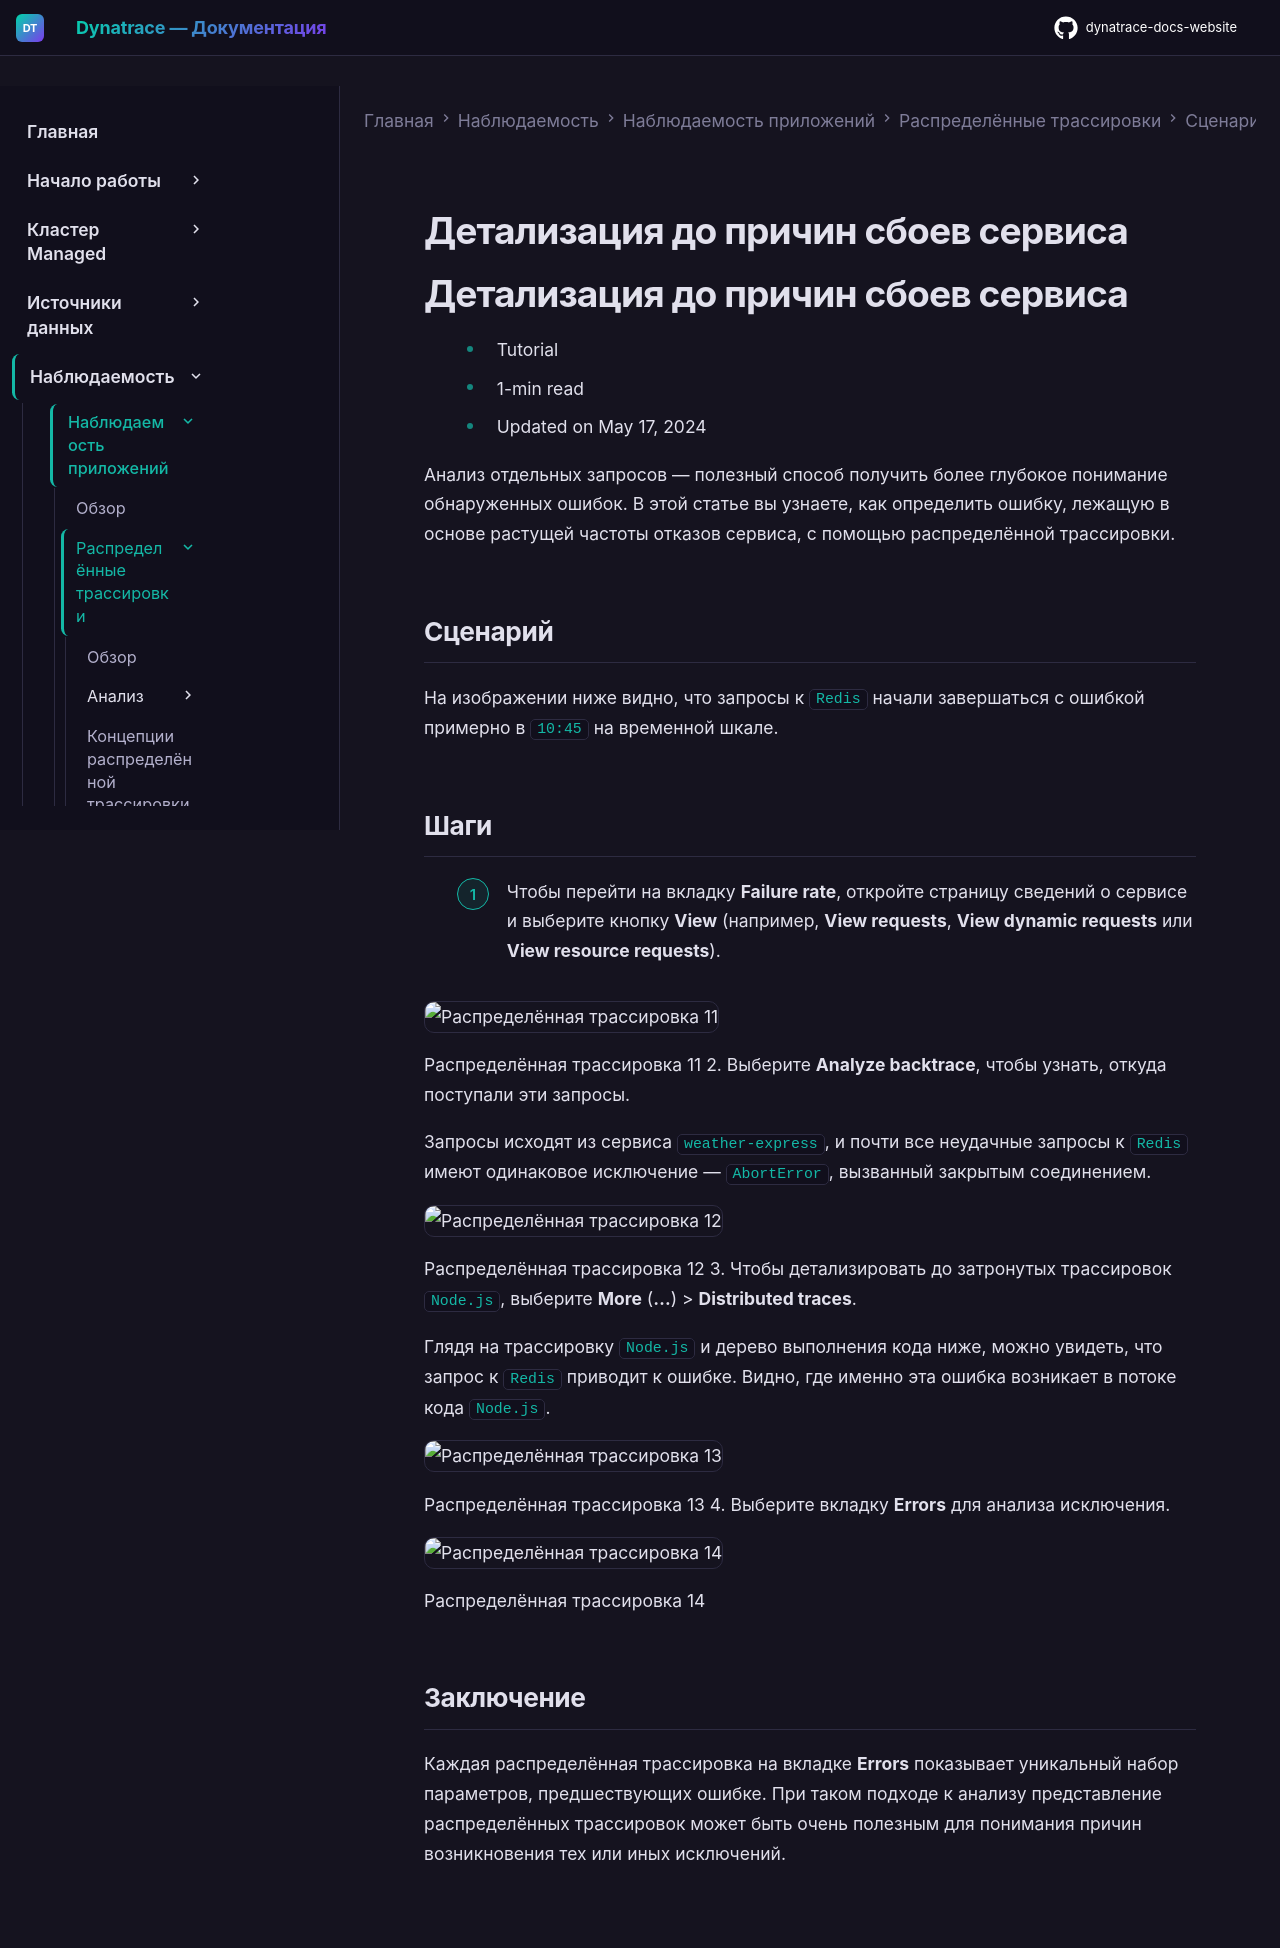

repository: Yerkebulan-Ardabayev/dynatrace-docs-website · page: managed-ru/observe/application-observability/distributed-traces/use-cases/error-analysis/index.html · generator: mkdocs

---
title: Детализация до причин сбоев сервиса
source: https://docs.dynatrace.com/managed/observe/application-observability/distributed-traces/use-cases/error-analysis
scraped: 2026-05-12T12:01:22.078850
---

# Детализация до причин сбоев сервиса

# Детализация до причин сбоев сервиса

* Tutorial
* 1-min read
* Updated on May 17, 2024

Анализ отдельных запросов — полезный способ получить более глубокое понимание обнаруженных ошибок. В этой статье вы узнаете, как определить ошибку, лежащую в основе растущей частоты отказов сервиса, с помощью распределённой трассировки.

## Сценарий

На изображении ниже видно, что запросы к `Redis` начали завершаться с ошибкой примерно в `10:45` на временной шкале.

## Шаги

1. Чтобы перейти на вкладку **Failure rate**, откройте страницу сведений о сервисе и выберите кнопку **View** (например, **View requests**, **View dynamic requests** или **View resource requests**).

   ![Распределённая трассировка 11](https://dt-cdn.net/images/purepath11-1574-ab48d3472e.png)

   Распределённая трассировка 11
2. Выберите **Analyze backtrace**, чтобы узнать, откуда поступали эти запросы.

   Запросы исходят из сервиса `weather-express`, и почти все неудачные запросы к `Redis` имеют одинаковое исключение — `AbortError`, вызванный закрытым соединением.

   ![Распределённая трассировка 12](https://dt-cdn.net/images/purepath12-1591-7acd7c6a02.png)

   Распределённая трассировка 12
3. Чтобы детализировать до затронутых трассировок `Node.js`, выберите **More** (**…**) > **Distributed traces**.

   Глядя на трассировку `Node.js` и дерево выполнения кода ниже, можно увидеть, что запрос к `Redis` приводит к ошибке. Видно, где именно эта ошибка возникает в потоке кода `Node.js`.

   ![Распределённая трассировка 13](https://dt-cdn.net/images/purepath13-1017-a26a6a6140.png)

   Распределённая трассировка 13
4. Выберите вкладку **Errors** для анализа исключения.

   ![Распределённая трассировка 14](https://dt-cdn.net/images/purepath14-1015-5ae03d05ff.png)

   Распределённая трассировка 14

## Заключение

Каждая распределённая трассировка на вкладке **Errors** показывает уникальный набор параметров, предшествующих ошибке. При таком подходе к анализу представление распределённых трассировок может быть очень полезным для понимания причин возникновения тех или иных исключений.
